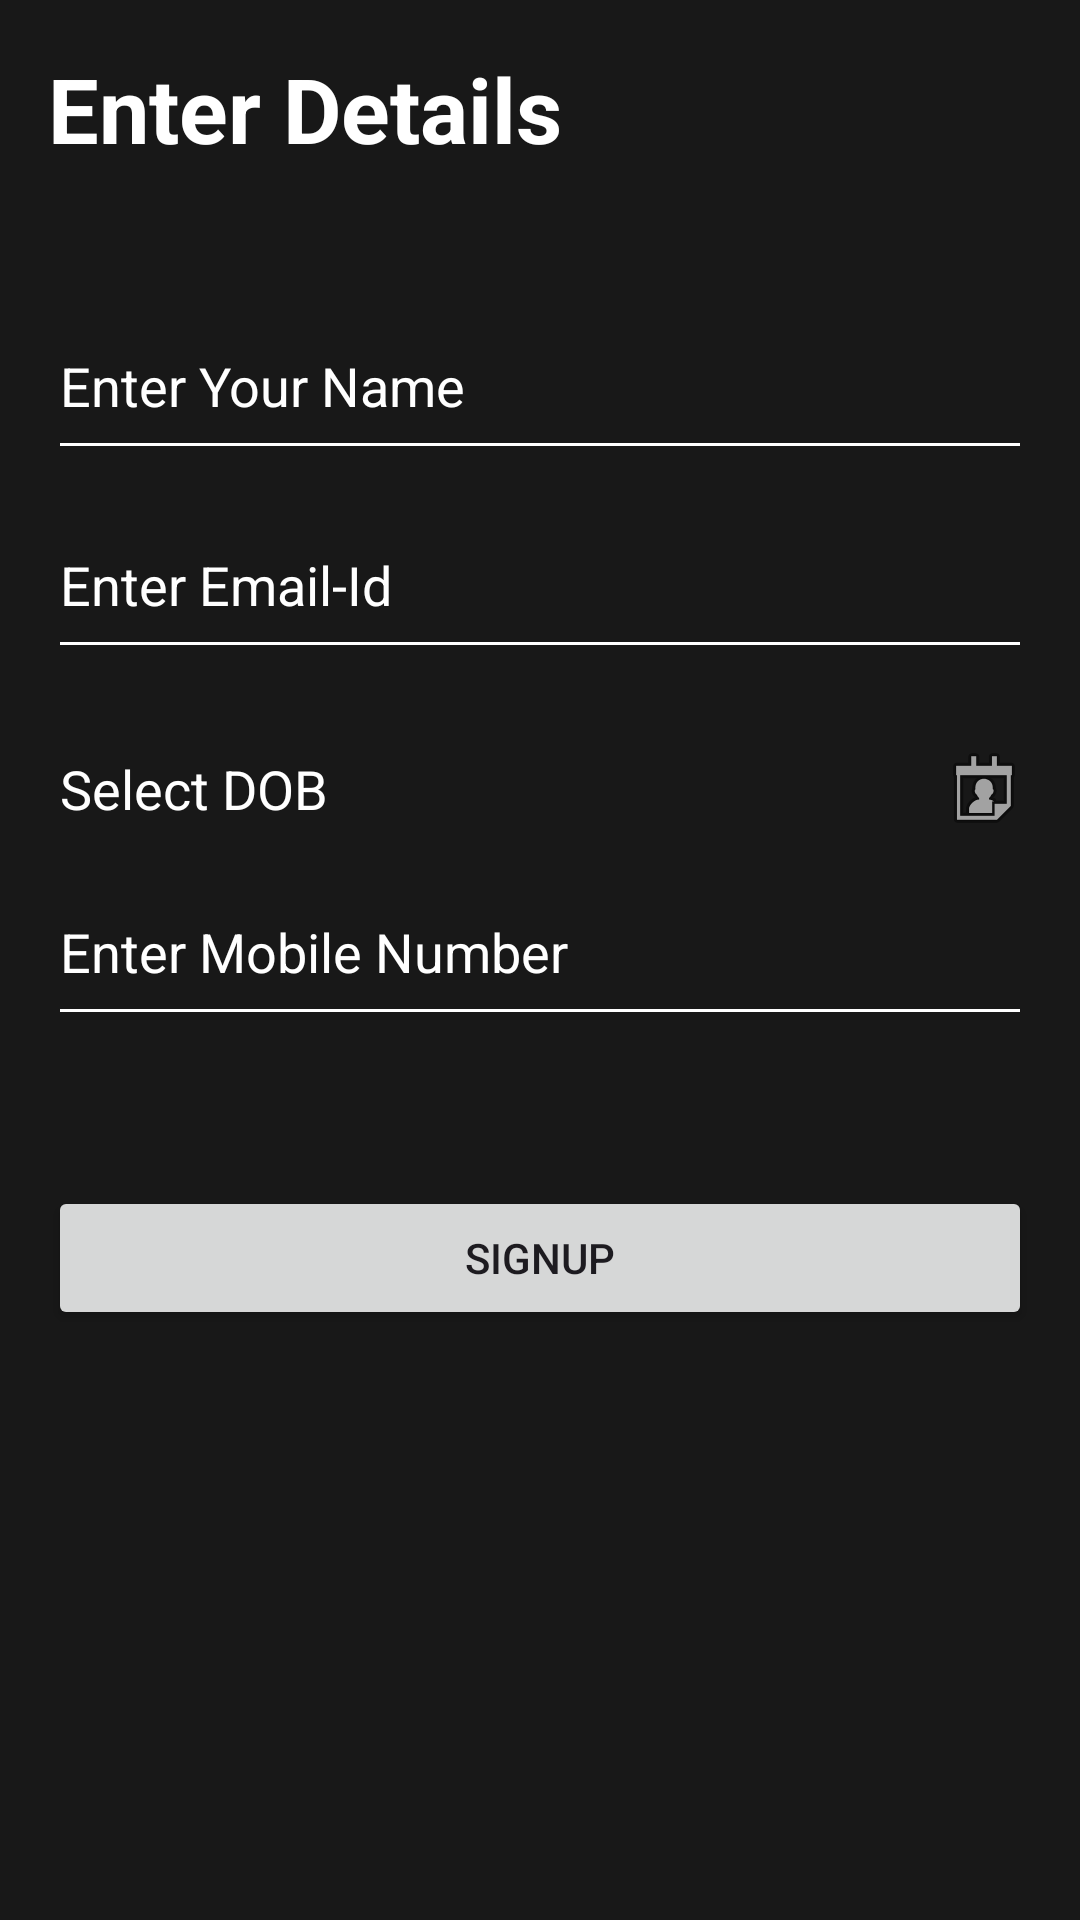

Layout XML and referenced resources for this Android screen:
<!-- AndroidManifest.xml: activity theme MyAppTheme -->
<!-- res/layout/activity_sign_up.xml -->
<?xml version="1.0" encoding="utf-8"?>
<LinearLayout xmlns:android="http://schemas.android.com/apk/res/android"
    xmlns:tools="http://schemas.android.com/tools"
    android:layout_width="match_parent"
    android:layout_height="match_parent"
    tools:context=".SignUpActivity"
    android:padding="16dp"
    android:background="#181818"
    android:orientation="vertical">

    <TextView
        android:layout_width="wrap_content"
        android:layout_height="wrap_content"
        android:text="Enter Details"
        android:textColor="@color/white"
        android:textSize="30dp"
        android:textStyle="bold">
    </TextView>



















    <EditText
        android:id="@+id/etEnterYourName"
        android:layout_width="match_parent"
        android:layout_height="wrap_content"
        android:layout_marginTop="50dp"
        android:textColor="@color/white"
        android:backgroundTint="@color/white"
        android:paddingBottom="16dp"
        android:textColorHint="@color/grey"
        android:hint="Enter Your Name">
    </EditText>


    <EditText
        android:id="@+id/etMailId"
        android:layout_marginTop="16dp"
        android:layout_width="match_parent"
        android:layout_height="wrap_content"
        android:backgroundTint="@color/white"
        android:paddingBottom="16dp"
        android:textColor="@color/white"
        android:textColorHint="@color/grey"
        android:hint="Enter Email-Id">
    </EditText>

    <TextView
        android:id="@+id/tvDob"
        android:layout_width="match_parent"
        android:layout_height="wrap_content"
        android:layout_marginTop="24dp"
        android:layout_marginStart="4dp"
        android:textSize="18sp"
        android:gravity="center_vertical"
        android:backgroundTint="@color/white"
        android:textColor="@color/white"
        android:textColorHint="@color/grey"
        android:drawableEnd="@android:drawable/ic_menu_my_calendar"
        android:hint="Select DOB">
    </TextView>

    <EditText
        android:id="@+id/etMobileNumber"
        android:layout_width="match_parent"
        android:layout_height="wrap_content"
        android:layout_marginTop="16dp"
        android:paddingBottom="16dp"
        android:backgroundTint="@color/white"
        android:textColor="@color/white"
        android:textColorHint="@color/grey"
        android:hint="Enter Mobile Number">
    </EditText>

    <Button
        android:id="@+id/btSignUp"
        android:layout_width="match_parent"
        android:layout_height="wrap_content"
        android:layout_marginTop="50dp"
        android:text="@string/signup">
    </Button>

</LinearLayout>
<!-- resources referenced by this layout -->
<resources>
  <string name="signup">SignUp</string>
  <style name="MyAppTheme" parent="Theme.Material3.Light.NoActionBar">
          <item name="android:windowBackground">#181818</item>
      </style>
  <!-- not gathered from this repository: default colours our renderer supplied (Android Studio template values) -->
  <color name="white">#FFFFFFFF</color>
</resources>
